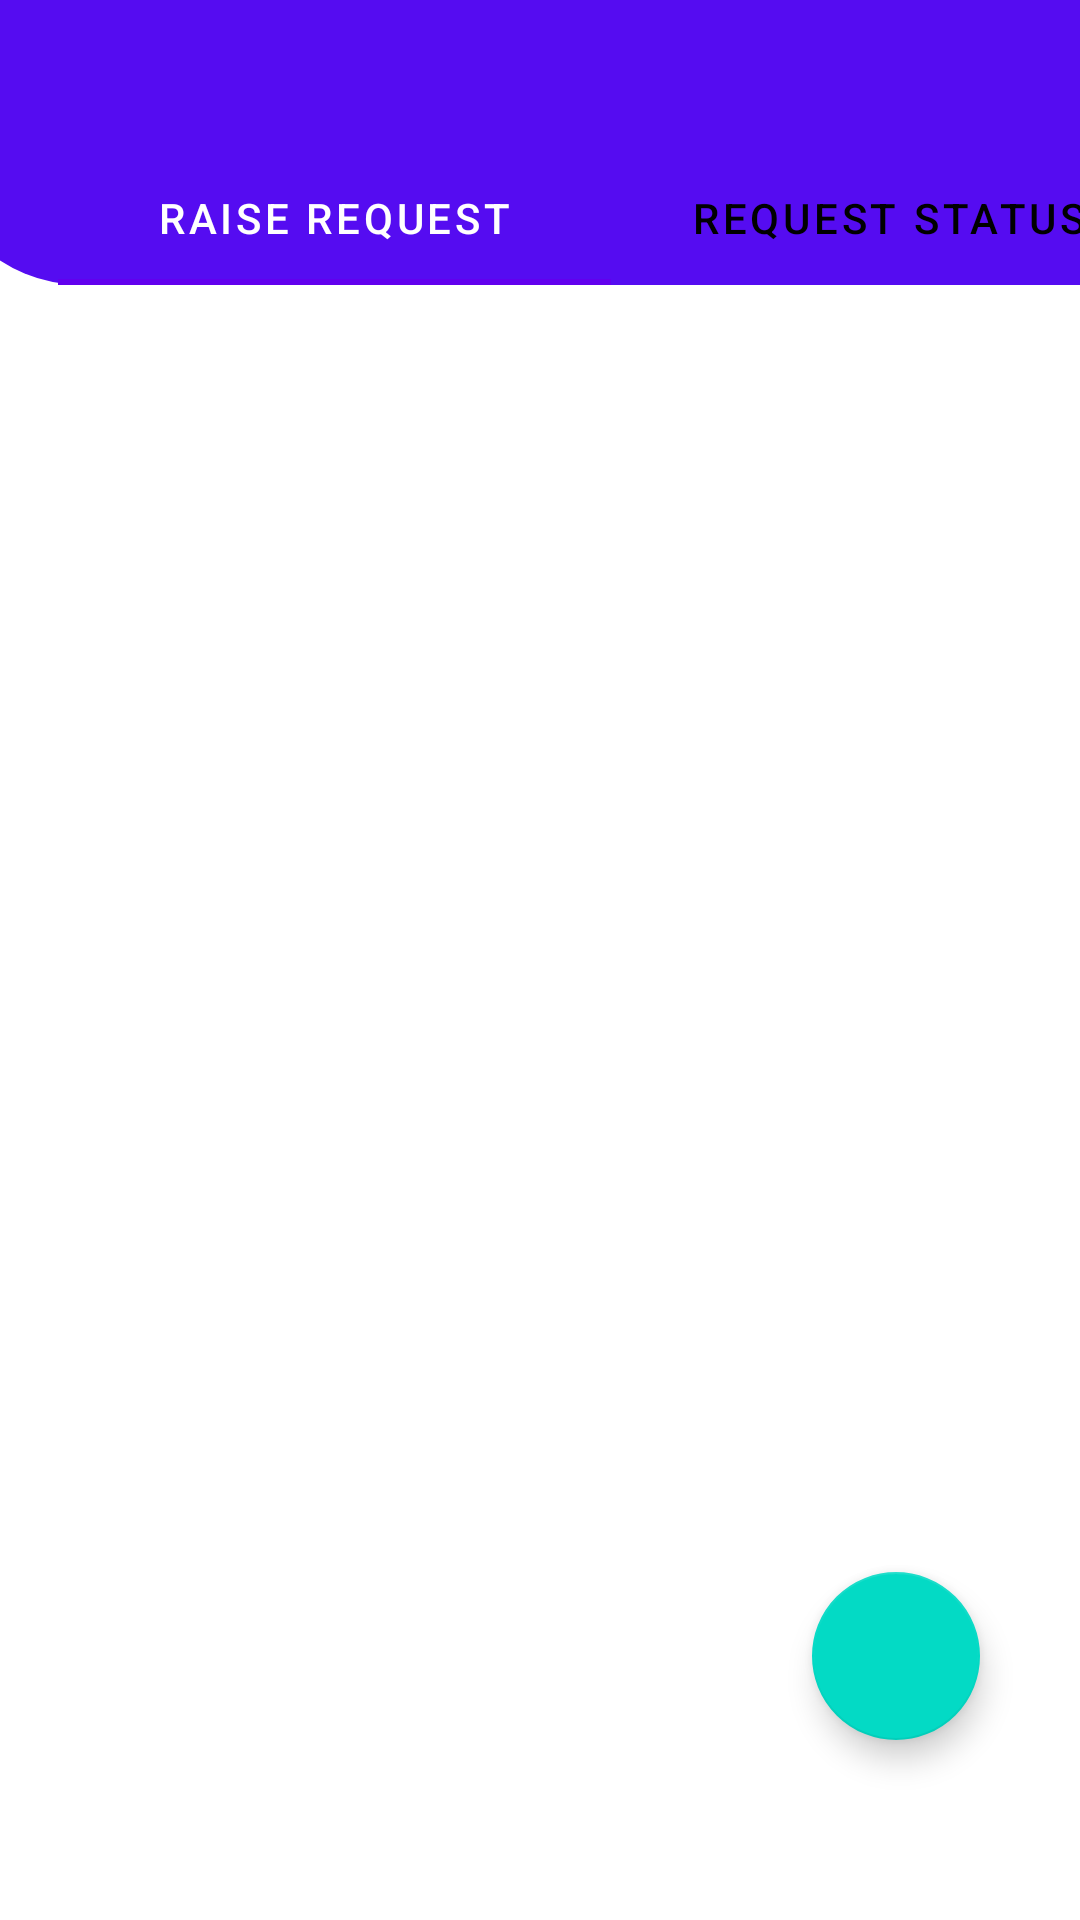

Android layout source for this screen:
<!-- AndroidManifest.xml: application theme Theme.Second -->
<!-- res/layout/activity_raise_request2.xml -->
<?xml version="1.0" encoding="utf-8"?>
<androidx.constraintlayout.widget.ConstraintLayout xmlns:android="http://schemas.android.com/apk/res/android"
    xmlns:app="http://schemas.android.com/apk/res-auto"
    xmlns:tools="http://schemas.android.com/tools"
    android:layout_width="match_parent"
    android:layout_height="match_parent"
    tools:context=".raise_request2">


    <RelativeLayout
        android:id="@+id/rl_raise_request2"
        android:layout_width="411dp"
        android:layout_height="95dp"
        android:layout_marginBottom="1dp"
        android:background="@drawable/donor_patient_bg"
        app:layout_constraintBottom_toTopOf="@+id/viewPager"
        app:layout_constraintEnd_toEndOf="parent"
        app:layout_constraintHorizontal_bias="0.454"
        app:layout_constraintStart_toStartOf="parent"
        app:layout_constraintTop_toTopOf="parent">

        <ImageView
            android:id="@+id/raise_request2_back"
            android:layout_width="66dp"
            android:layout_height="38dp"
            android:layout_marginStart="25dp"
            android:layout_marginLeft="10dp"
            android:layout_marginTop="15dp"
            app:srcCompat="@drawable/ic_baseline_arrow_back_24" />

        <com.google.android.material.tabs.TabLayout
            android:id="@+id/tabLayout"
            android:layout_width="match_parent"
            android:layout_height="45dp"
            android:layout_marginLeft="42dp"
            android:layout_marginTop="50dp"
            android:background="@null"
            app:layout_constraintEnd_toEndOf="parent"
            app:layout_constraintStart_toStartOf="parent"
            app:layout_constraintTop_toTopOf="parent"
            app:tabSelectedTextColor="#FFFFFF"
            app:tabTextColor="#000000">

            <com.google.android.material.tabs.TabItem
                android:layout_width="wrap_content"
                android:layout_height="wrap_content"
                android:text="Raise Request" />

            <com.google.android.material.tabs.TabItem
                android:layout_width="wrap_content"
                android:layout_height="wrap_content"
                android:text="Request Status" />

        </com.google.android.material.tabs.TabLayout>

    </RelativeLayout>

    <androidx.viewpager.widget.ViewPager
        android:id="@+id/viewPager"
        android:layout_width="0dp"
        android:layout_height="0dp"
        android:layout_marginBottom="5dp"
        app:layout_constraintBottom_toBottomOf="parent"
        app:layout_constraintEnd_toEndOf="parent"
        app:layout_constraintStart_toStartOf="parent"
        app:layout_constraintTop_toBottomOf="@+id/rl_raise_request2" />

    <com.google.android.material.floatingactionbutton.FloatingActionButton
        android:id="@+id/add_rr2_fb"
        android:layout_width="wrap_content"
        android:layout_height="wrap_content"
        android:layout_marginTop="504dp"
        android:layout_marginBottom="60dp"
        android:clickable="true"
        app:layout_constraintBottom_toBottomOf="parent"
        app:layout_constraintEnd_toEndOf="parent"
        app:layout_constraintHorizontal_bias="0.89"
        app:layout_constraintStart_toStartOf="parent"
        app:layout_constraintTop_toBottomOf="@+id/rl_raise_request2"
        app:layout_constraintVertical_bias="1.0"
        app:srcCompat="@drawable/ic_baseline_add_24" />


</androidx.constraintlayout.widget.ConstraintLayout>
<!-- resources referenced by this layout -->
<resources>
  <!-- drawable donor_patient_bg (drawable) -->
  <?xml version="1.0" encoding="utf-8"?>
  <shape xmlns:android="http://schemas.android.com/apk/res/android">
      <solid android:color="#550CF1" />
      <corners android:bottomLeftRadius="50dp"/>
  </shape>
  <style name="Theme.Second" parent="Theme.MaterialComponents.Light.NoActionBar">
          
          <item name="colorPrimary">@color/purple_500</item>
          <item name="colorPrimaryVariant">@color/purple_700</item>
          <item name="colorOnPrimary">@color/white</item>
          
          <item name="colorSecondary">@color/teal_200</item>
          <item name="colorSecondaryVariant">@color/teal_700</item>
          <item name="colorOnSecondary">@color/black</item>
          
          <item name="android:statusBarColor" tools:targetApi="l">?attr/colorPrimaryVariant</item>
          
      </style>
  <!-- not gathered from this repository: default colours our renderer supplied (Android Studio template values) -->
  <color name="purple_500">#FF6200EE</color>
  <color name="purple_700">#FF3700B3</color>
  <color name="teal_200">#FF03DAC5</color>
  <color name="teal_700">#FF018786</color>
  <color name="black">#FF000000</color>
  <color name="white">#FFFFFFFF</color>
</resources>
